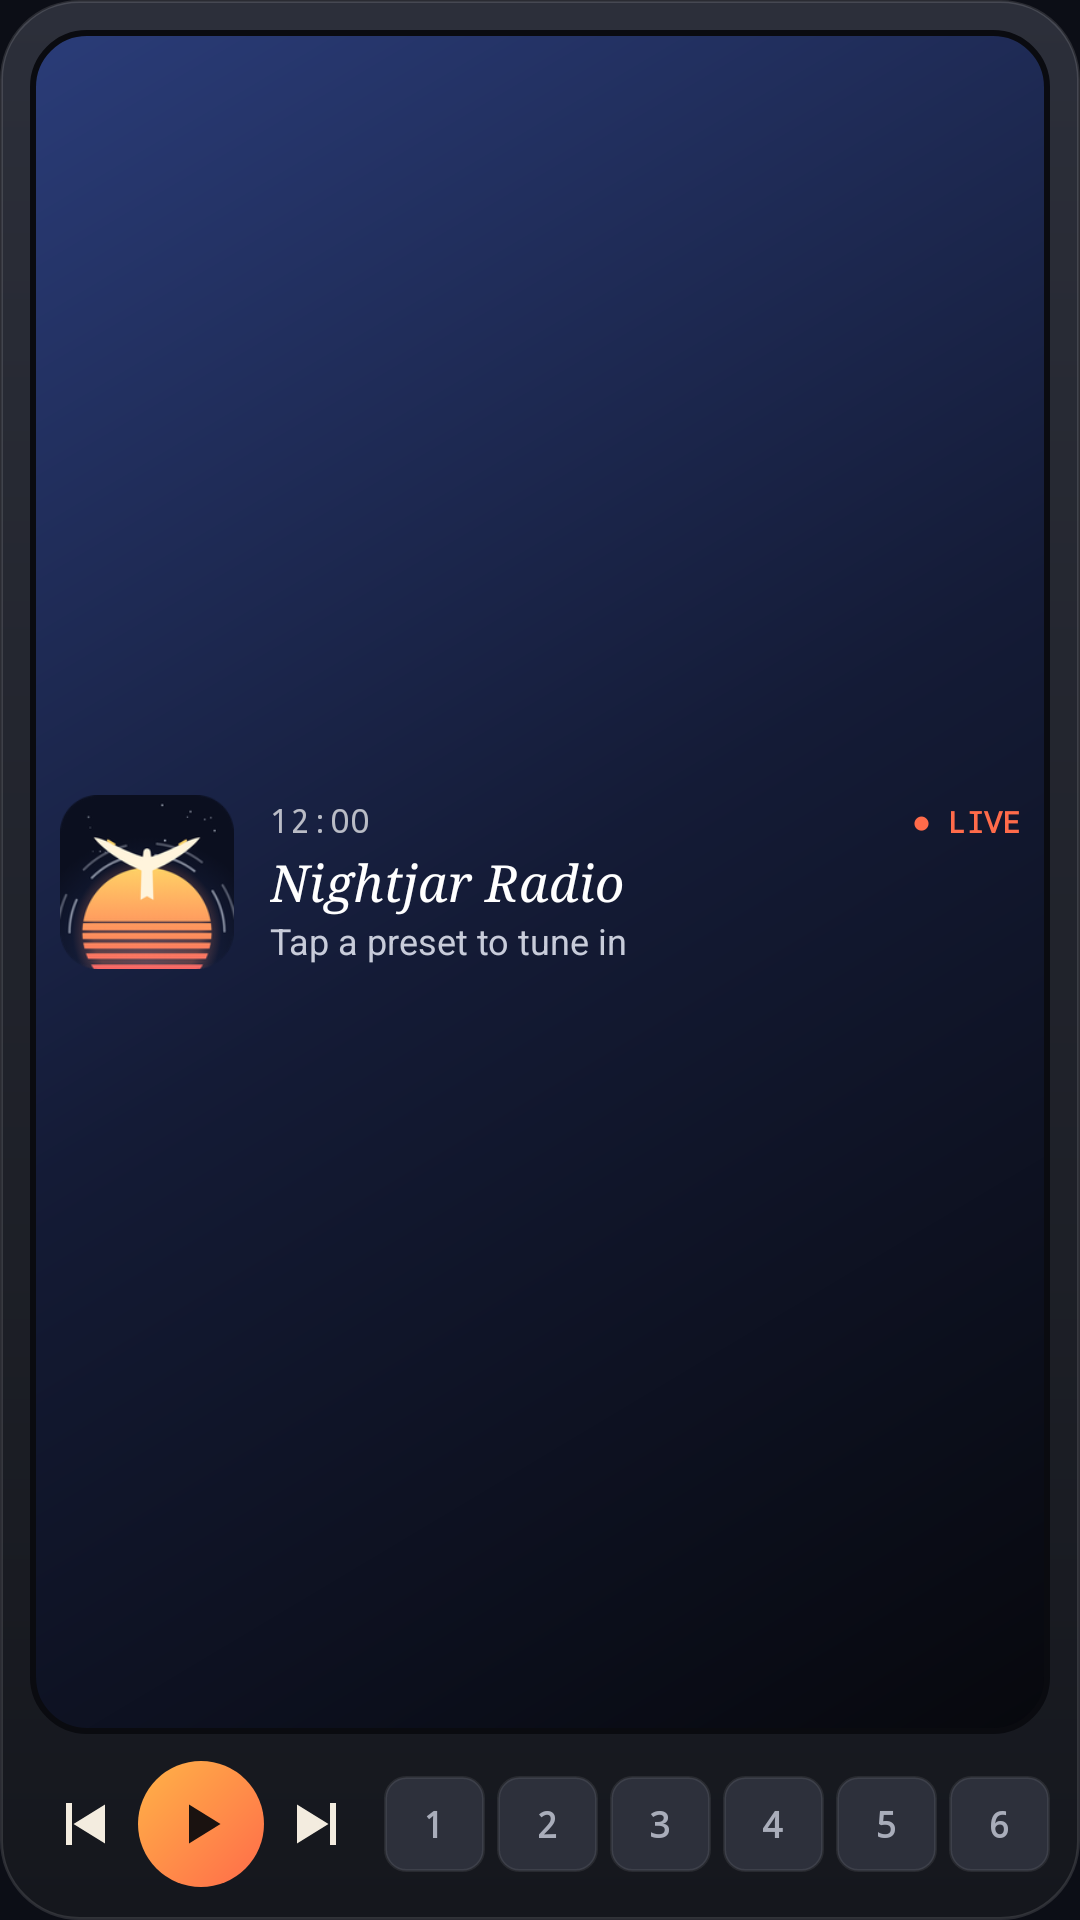

Android layout source for this screen:
<!-- AndroidManifest.xml: application theme Theme.NJR -->
<!-- res/layout/widget_mini.xml -->
<?xml version="1.0" encoding="utf-8"?>
<LinearLayout xmlns:android="http://schemas.android.com/apk/res/android" android:layout_width="match_parent" android:layout_height="match_parent"
    android:orientation="vertical" android:background="@drawable/wr_body" android:padding="10dp">
    <LinearLayout android:id="@+id/w_text" android:layout_width="match_parent" android:layout_height="0dp" android:layout_weight="1" android:orientation="horizontal"
        android:gravity="center_vertical" android:background="@drawable/wr_screen" android:padding="10dp">
        <ImageView android:id="@+id/w_logo" android:layout_width="58dp" android:layout_height="58dp" android:scaleType="fitCenter" android:src="@mipmap/ic_launcher" android:contentDescription="Station logo" />
        <LinearLayout android:layout_width="0dp" android:layout_height="wrap_content" android:layout_weight="1" android:orientation="vertical" android:layout_marginStart="12dp">
            <LinearLayout android:layout_width="match_parent" android:layout_height="wrap_content" android:orientation="horizontal">
                <TextClock android:layout_width="0dp" android:layout_height="wrap_content" android:layout_weight="1" android:format12Hour="h:mm" android:format24Hour="HH:mm" android:textColor="#B3FFFFFF" android:textSize="11sp" android:fontFamily="monospace" />
                <TextView android:id="@+id/w_live" android:layout_width="wrap_content" android:layout_height="wrap_content" android:text="● LIVE" android:textColor="#FF6B4A" android:textSize="10sp" android:fontFamily="monospace" android:textStyle="bold" />
            </LinearLayout>
            <TextView android:id="@+id/w_station" android:layout_width="match_parent" android:layout_height="wrap_content" android:layout_marginTop="2dp" android:text="Nightjar Radio" android:textColor="#FFFFFF" android:textSize="17sp" android:fontFamily="serif" android:textStyle="italic" android:maxLines="1" android:ellipsize="end" />
            <TextView android:id="@+id/w_song" android:layout_width="match_parent" android:layout_height="wrap_content" android:text="Tap a preset to tune in" android:textColor="#C8CCDA" android:textSize="12sp" android:maxLines="1" android:ellipsize="end" />
        </LinearLayout>
    </LinearLayout>
    <LinearLayout android:layout_width="match_parent" android:layout_height="44dp" android:layout_marginTop="8dp" android:orientation="horizontal" android:gravity="center_vertical">
        <ImageButton android:id="@+id/w_prev" android:layout_width="36dp" android:layout_height="36dp" android:src="@drawable/ic_prev" android:background="@android:color/transparent" android:contentDescription="Previous station" />
        <ImageButton android:id="@+id/w_play" android:layout_width="42dp" android:layout_height="42dp" android:src="@drawable/ic_play" android:background="@drawable/play_bg" android:contentDescription="Play or pause" />
        <ImageButton android:id="@+id/w_next" android:layout_width="36dp" android:layout_height="36dp" android:src="@drawable/ic_next" android:background="@android:color/transparent" android:contentDescription="Next station" />
        <TextView android:id="@+id/w_p1" style="@style/WKey" android:text="1" /><TextView android:id="@+id/w_p2" style="@style/WKey" android:text="2" /><TextView android:id="@+id/w_p3" style="@style/WKey" android:text="3" />
        <TextView android:id="@+id/w_p4" style="@style/WKey" android:text="4" /><TextView android:id="@+id/w_p5" style="@style/WKey" android:text="5" /><TextView android:id="@+id/w_p6" style="@style/WKey" android:text="6" />
    </LinearLayout>
</LinearLayout>
<!-- resources referenced by this layout -->
<resources>
  <!-- drawable ic_next (drawable) -->
  <vector xmlns:android="http://schemas.android.com/apk/res/android" android:width="24dp" android:height="24dp" android:viewportWidth="24" android:viewportHeight="24"><path android:fillColor="#F3ECDF" android:pathData="M16,5h2v14h-2zM5,5.5v13l10.5,-6.5z"/></vector>
  <!-- drawable ic_play (drawable) -->
  <vector xmlns:android="http://schemas.android.com/apk/res/android" android:width="24dp" android:height="24dp" android:viewportWidth="24" android:viewportHeight="24"><path android:fillColor="#1A1210" android:pathData="M8,5.5v13l10.5,-6.5z"/></vector>
  <!-- drawable ic_prev (drawable) -->
  <vector xmlns:android="http://schemas.android.com/apk/res/android" android:width="24dp" android:height="24dp" android:viewportWidth="24" android:viewportHeight="24"><path android:fillColor="#F3ECDF" android:pathData="M6,5h2v14h-2zM19,5.5v13l-10.5,-6.5z"/></vector>
  <!-- drawable play_bg (drawable) -->
  <shape xmlns:android="http://schemas.android.com/apk/res/android" android:shape="oval"><gradient android:angle="315" android:startColor="#FFB347" android:endColor="#FF6B4A"/></shape>
  <!-- drawable wr_body (drawable) -->
  <shape xmlns:android="http://schemas.android.com/apk/res/android"><gradient android:angle="270" android:startColor="#FF2C2F3A" android:endColor="#FF15171D"/><corners android:radius="26dp"/><stroke android:width="1dp" android:color="#1FFFFFFF"/></shape>
  <!-- drawable wr_screen (drawable) -->
  <shape xmlns:android="http://schemas.android.com/apk/res/android"><gradient android:angle="315" android:startColor="#FF2A3C78" android:centerColor="#FF141B36" android:endColor="#FF07080D"/><corners android:radius="18dp"/><stroke android:width="2dp" android:color="#FF0A0B10"/></shape>
  <!-- mipmap ic_launcher: png bitmap (mipmap-hdpi, 7295 bytes) -->
  <style name="WKey">
          <item name="android:layout_width">0dp</item>
          <item name="android:layout_height">32dp</item>
          <item name="android:layout_weight">1</item>
          <item name="android:layout_marginStart">4dp</item>
          <item name="android:background">@drawable/wr_key</item>
          <item name="android:gravity">center</item>
          <item name="android:textColor">#A9ADBA</item>
          <item name="android:textSize">12sp</item>
          <item name="android:fontFamily">monospace</item>
          <item name="android:textStyle">bold</item>
      </style>
  <style name="Theme.NJR" parent="android:Theme.Material.NoActionBar">
          <item name="android:windowBackground">@color/bg</item>
          <item name="android:statusBarColor">#000000</item>
          <item name="android:navigationBarColor">#000000</item>
          <item name="android:windowLightStatusBar">false</item>
      </style>
  <!-- drawable wr_key (drawable) -->
  <shape xmlns:android="http://schemas.android.com/apk/res/android"><solid android:color="#FF2D303B"/><corners android:radius="7dp"/><stroke android:width="1dp" android:color="#14FFFFFF"/></shape>
  <color name="bg">#0C0E16</color>
</resources>
